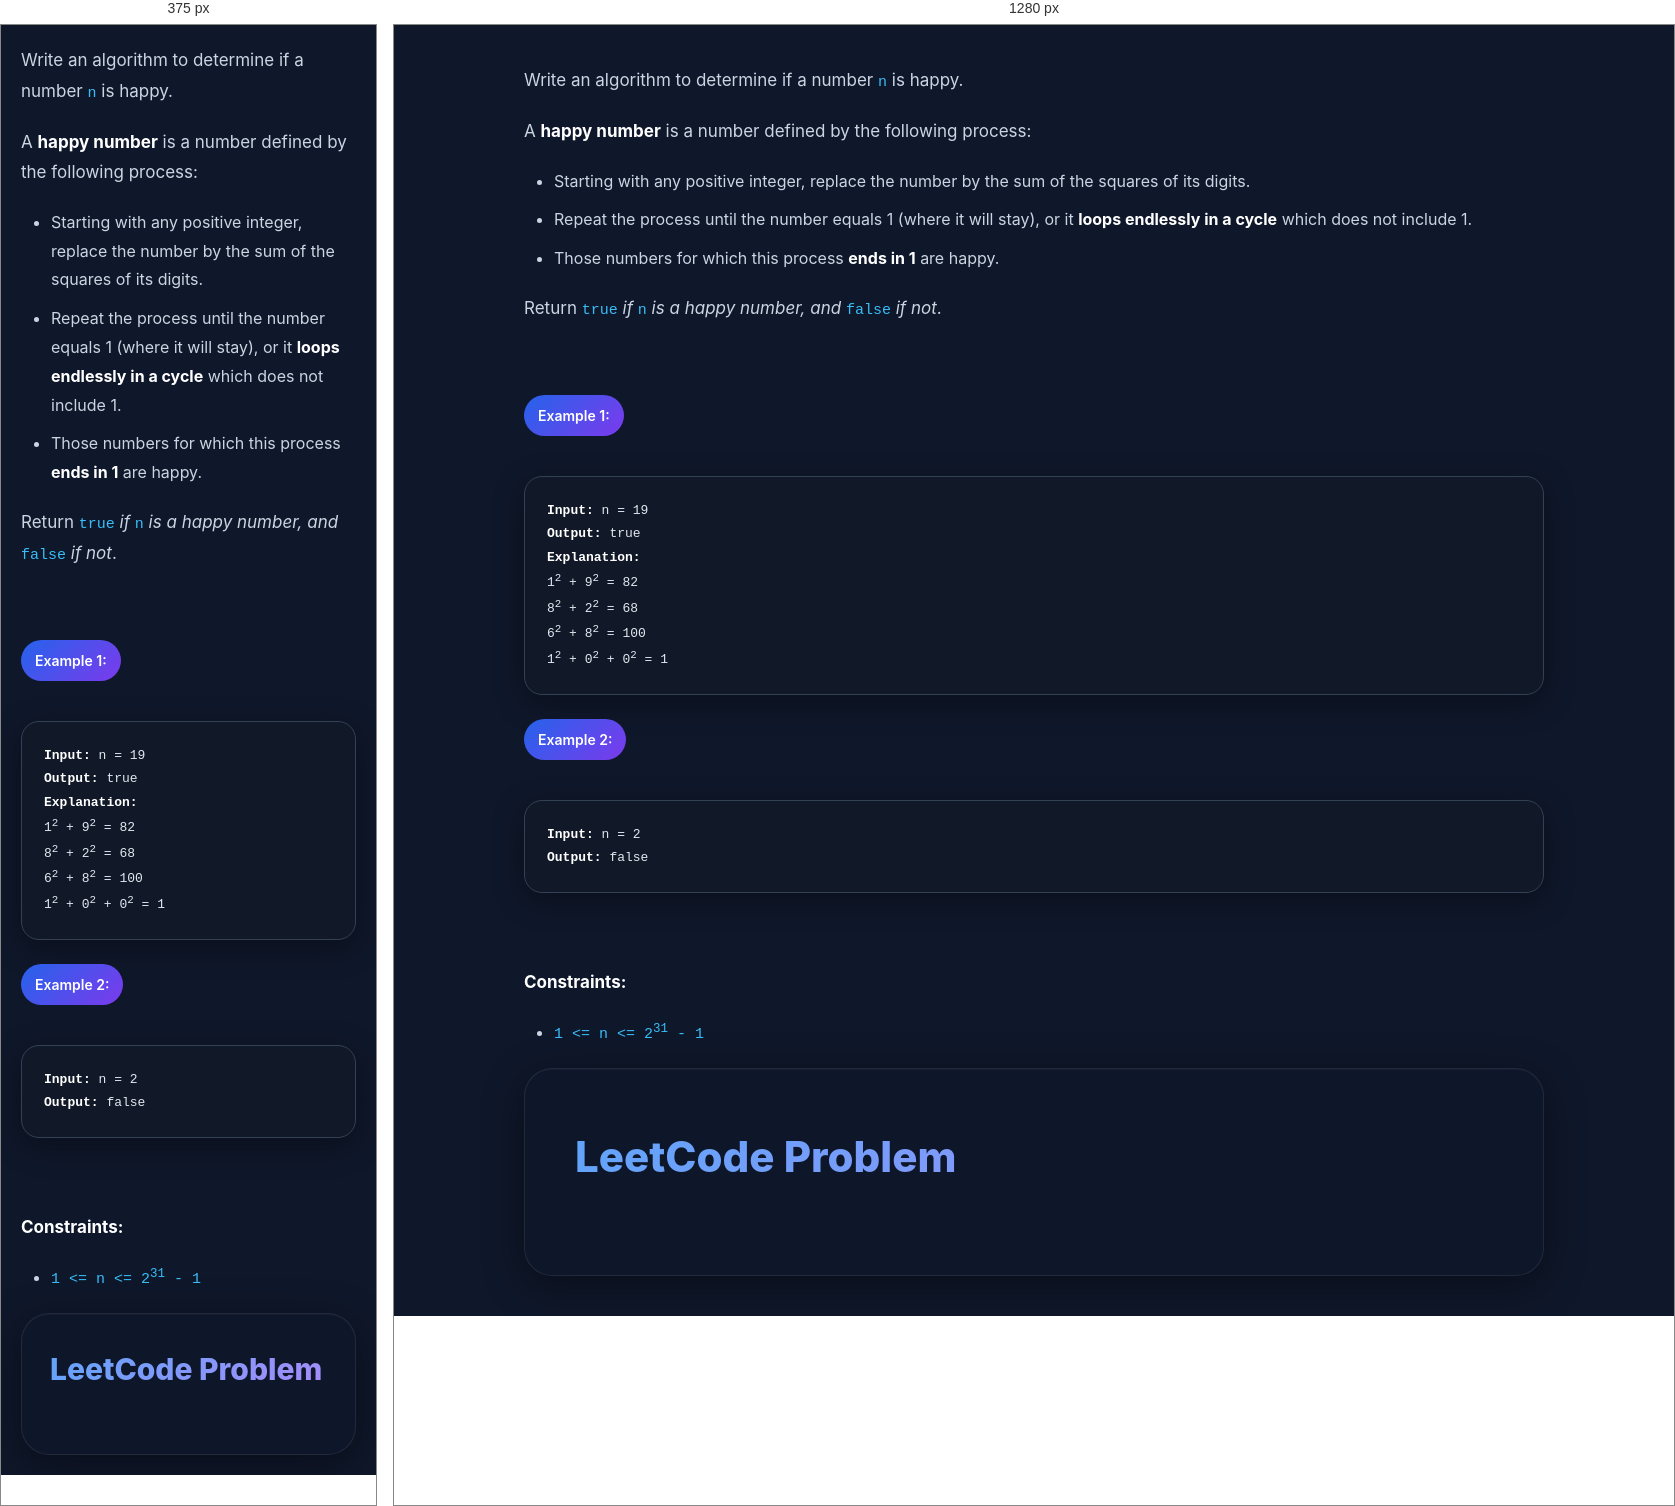
Rendered at 375 px and 1280 px, left to right.

<!-- file: question.html -->
<p>Write an algorithm to determine if a number <code>n</code> is happy.</p><p>A <strong>happy number</strong> is a number defined by the following process:</p><ul>
<li>Starting with any positive integer, replace the number by the sum of the squares of its digits.</li>
<li>Repeat the process until the number equals 1 (where it will stay), or it <strong>loops endlessly in a cycle</strong> which does not include 1.</li>
<li>Those numbers for which this process <strong>ends in 1</strong> are happy.</li>
</ul><p>Return <code>true</code> <em>if</em> <code>n</code> <em>is a happy number, and</em> <code>false</code> <em>if not</em>.</p><p> </p><p><strong class="example">Example 1:</strong></p><pre>
<strong>Input:</strong> n = 19
<strong>Output:</strong> true
<strong>Explanation:</strong>
1<sup>2</sup> + 9<sup>2</sup> = 82
8<sup>2</sup> + 2<sup>2</sup> = 68
6<sup>2</sup> + 8<sup>2</sup> = 100
1<sup>2</sup> + 0<sup>2</sup> + 0<sup>2</sup> = 1
</pre><p><strong class="example">Example 2:</strong></p><pre>
<strong>Input:</strong> n = 2
<strong>Output:</strong> false
</pre><p> </p><p><strong>Constraints:</strong></p><ul>
<li><code>1 &lt;= n &lt;= 2<sup>31</sup> - 1</code></li>
</ul><body><div class="container"><div class="title">LeetCode Problem</div><head><link href="styles.css" rel="stylesheet"/></head>











</div></body>

/* @media block from styles.css */
@media(max-width:768px){
    body{
        padding:20px;
    }

    .container{
        padding:28px;
    }

    .title{
        font-size:30px;
    }
}